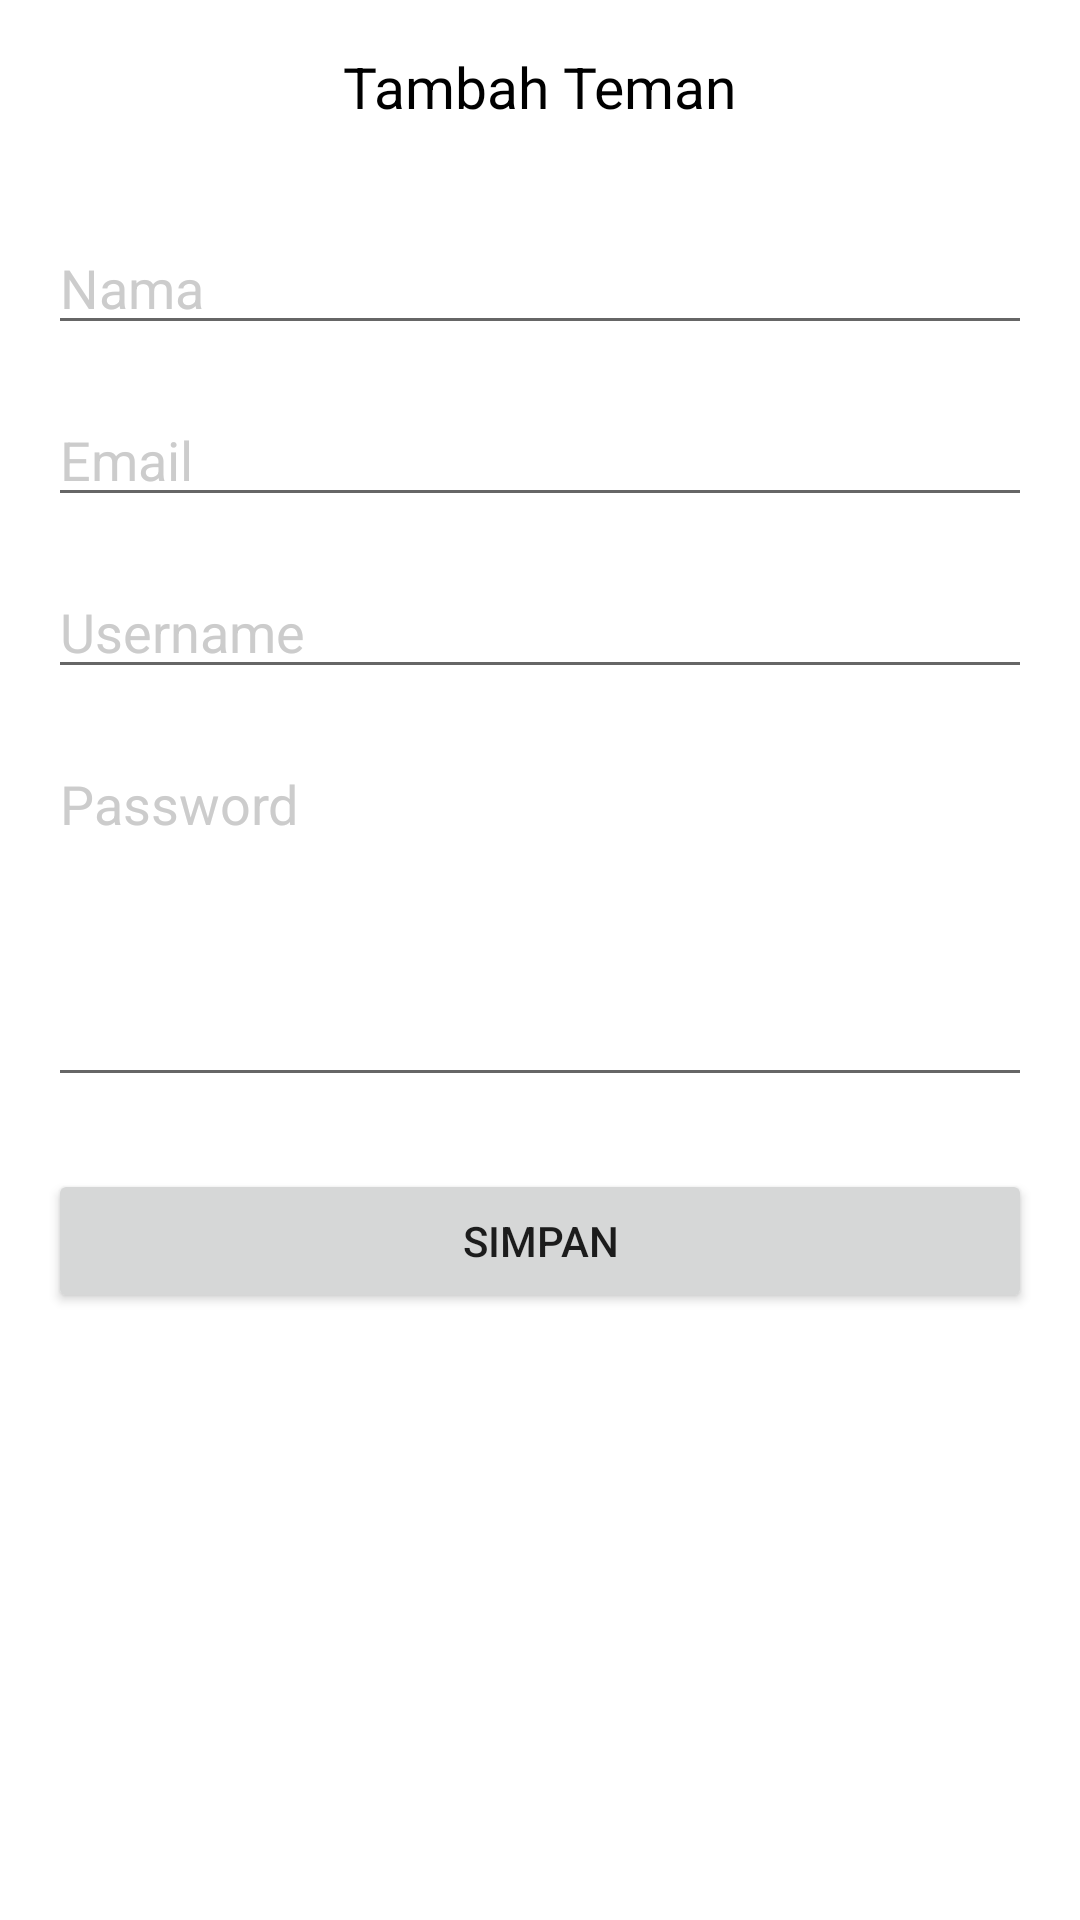

Reconstruct the res/layout file that produces this screen, plus the resources it refers to.
<!-- AndroidManifest.xml: application theme Theme.UKLAplikasiku -->
<!-- res/layout/fren_add_fragment.xml -->
<?xml version="1.0" encoding="utf-8"?>
<LinearLayout
    xmlns:android="http://schemas.android.com/apk/res/android"
    xmlns:tools="http://schemas.android.com/tools"
    android:layout_width="match_parent"
    android:layout_height="match_parent"
    android:orientation="vertical"
    android:background="#FFFFFF">

    <TextView
        android:layout_width="wrap_content"
        android:layout_height="wrap_content"
        android:text="Tambah Teman"
        android:textSize="19sp"
        android:layout_margin="16dp"
        android:textColor="#000000"
        android:layout_gravity="center_horizontal"/>

    <LinearLayout
        android:layout_width="match_parent"
        android:layout_height="wrap_content"
        android:layout_margin="16dp"
        android:orientation="vertical">

        <EditText
            android:id="@+id/edtName"
            android:layout_width="match_parent"
            android:layout_height="wrap_content"
            android:hint="Nama"
            android:textColorHint="#CCCCCC"
            android:textColor="#000000"
            android:inputType="text"
            android:imeOptions="actionDone"/>

        <EditText
            android:id="@+id/edtEmail"
            android:layout_marginTop="16dp"
            android:layout_width="match_parent"
            android:layout_height="wrap_content"
            android:hint="Email"
            android:textColorHint="#CCCCCC"
            android:textColor="#000000"
            android:inputType="textEmailAddress"
            android:imeOptions="actionNext"/>

        <EditText
            android:id="@+id/edtUsername"
            android:layout_marginTop="16dp"
            android:layout_width="match_parent"
            android:layout_height="wrap_content"
            android:hint="Username"
            android:textColorHint="#CCCCCC"
            android:textColor="#000000"
            android:inputType="text"
            android:imeOptions="actionNext"/>

        <EditText
            android:id="@+id/edtPassword"
            android:layout_marginTop="16dp"
            android:layout_width="match_parent"
            android:layout_height="120dp"
            android:hint="Password"
            android:textColorHint="#CCCCCC"
            android:textColor="#000000"
            android:inputType="textMultiLine"
            android:gravity="top"
            android:imeOptions="actionDone"/>

        <Button
            android:id="@+id/btnSave"
            android:layout_marginTop="24dp"
            android:layout_width="match_parent"
            android:layout_height="wrap_content"
            android:text="Simpan"/>

    </LinearLayout>

</LinearLayout>
<!-- resources referenced by this layout -->
<resources>
  <style name="Theme.UKLAplikasiku" parent="Theme.MaterialComponents.DayNight.DarkActionBar">
          
          <item name="colorPrimary">@color/purple_500</item>
          <item name="colorPrimaryVariant">@color/purple_700</item>
          <item name="colorOnPrimary">@color/white</item>
          
          <item name="colorSecondary">@color/teal_200</item>
          <item name="colorSecondaryVariant">@color/teal_700</item>
          <item name="colorOnSecondary">@color/black</item>
          
          <item name="android:statusBarColor" tools:targetApi="l">?attr/colorPrimaryVariant</item>
          
      </style>
  <color name="purple_500">#A2B7BC</color>
  <color name="purple_700">#00BCD4</color>
  <color name="white">#FFFFFFFF</color>
  <color name="teal_200">#FF03DAC5</color>
  <color name="teal_700">#FF018786</color>
  <color name="black">#FF000000</color>
</resources>
